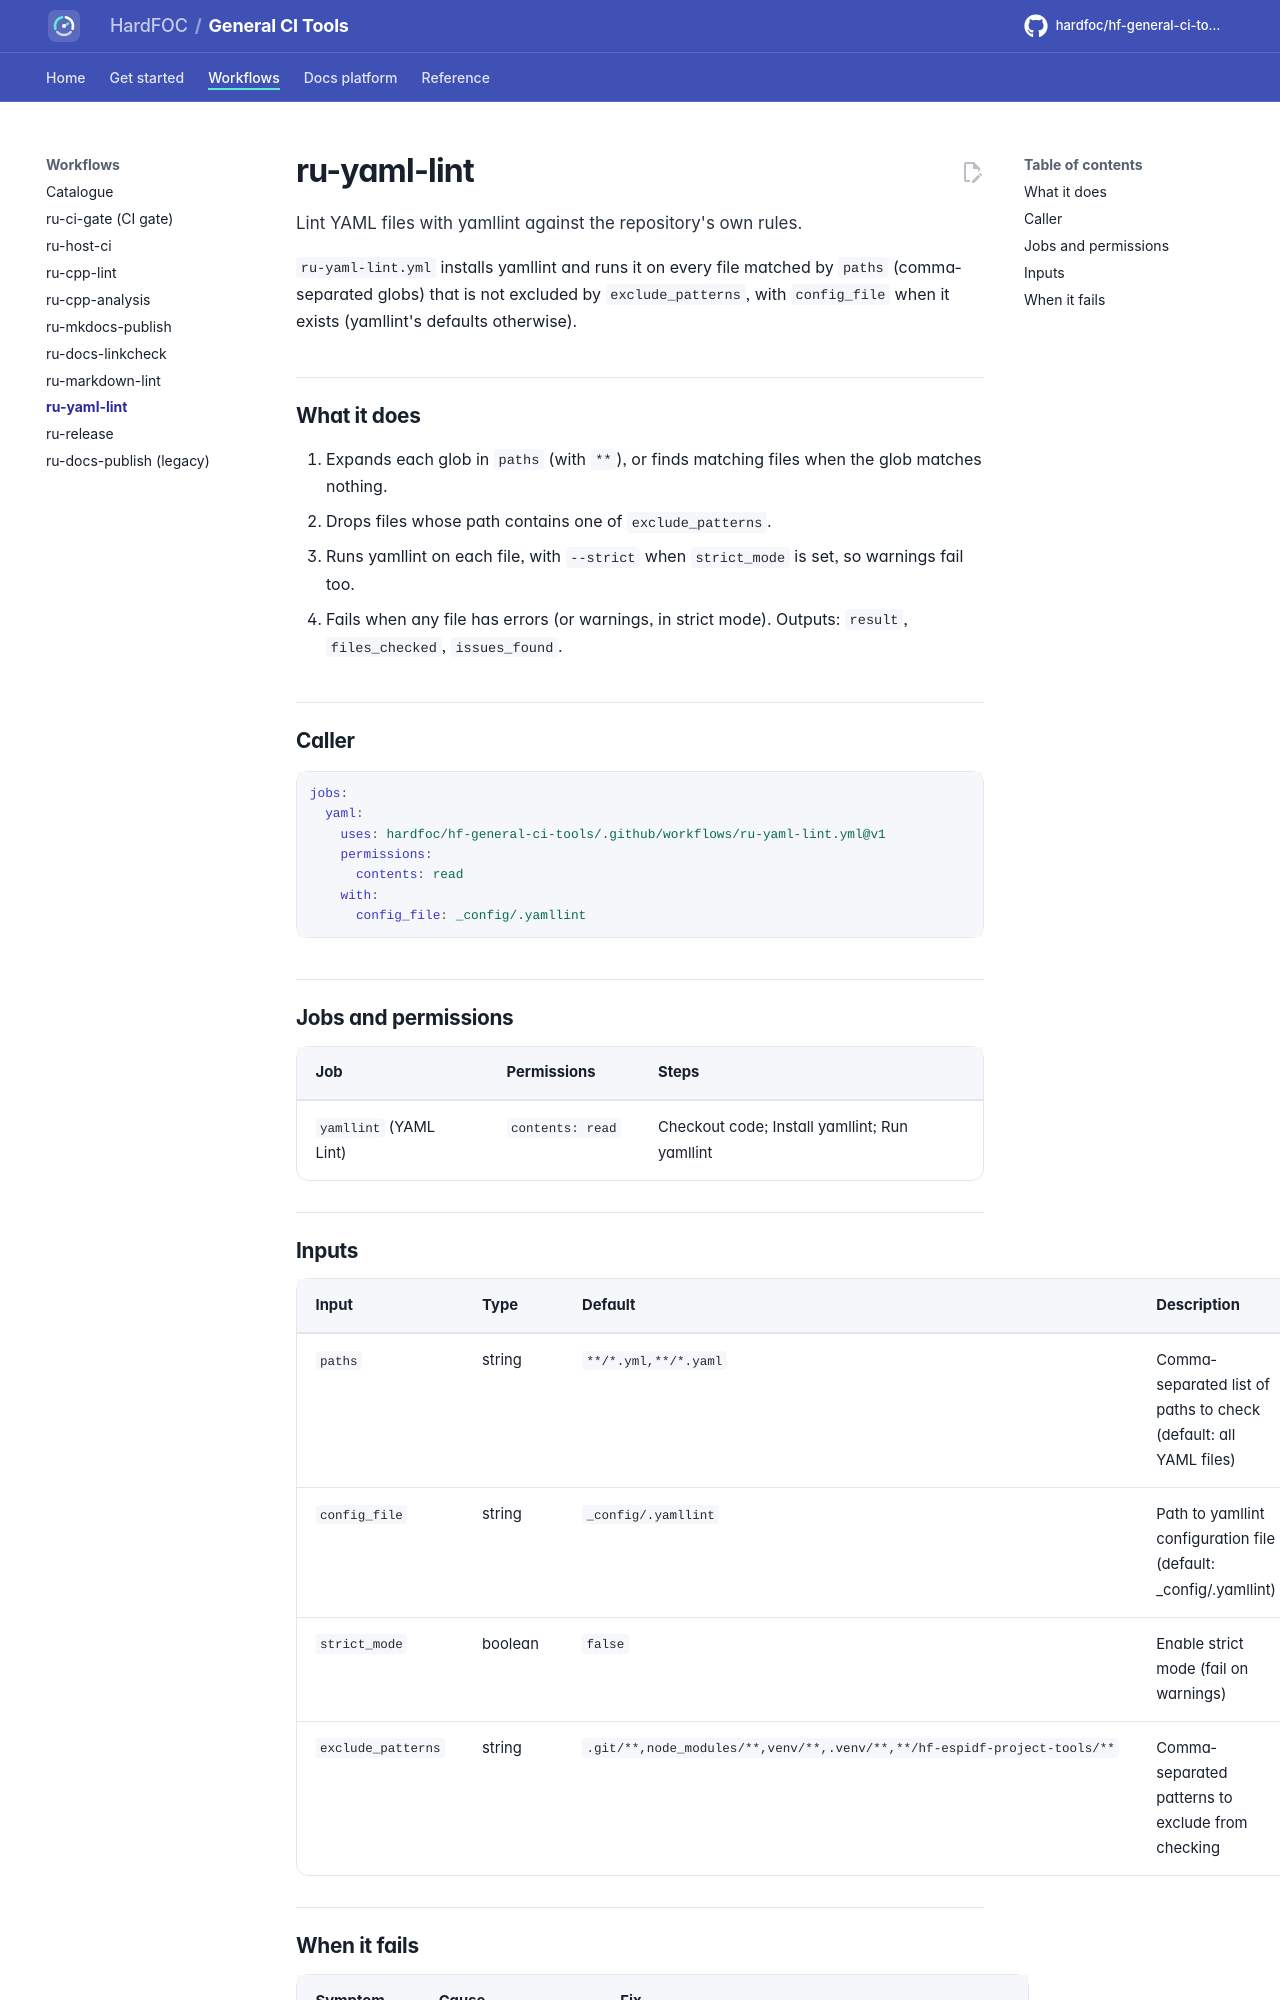

repository: hardfoc/hf-general-ci-tools · page: dev/ru-yaml-lint/index.html · generator: mkdocs

# ru-yaml-lint

Lint YAML files with yamllint against the repository's own rules.

`ru-yaml-lint.yml` installs yamllint and runs it on every file matched by `paths` (comma-separated globs) that is
not excluded by `exclude_patterns`, with `config_file` when it exists (yamllint's defaults otherwise).

## What it does

1. Expands each glob in `paths` (with `**`), or finds matching files when the glob matches nothing.
2. Drops files whose path contains one of `exclude_patterns`.
3. Runs yamllint on each file, with `--strict` when `strict_mode` is set, so warnings fail too.
4. Fails when any file has errors (or warnings, in strict mode). Outputs: `result`, `files_checked`,
   `issues_found`.

## Caller

```yaml
jobs:
  yaml:
    uses: hardfoc/hf-general-ci-tools/.github/workflows/ru-yaml-lint.yml@v1
    permissions:
      contents: read
    with:
      config_file: _config/.yamllint
```

## Jobs and permissions

<!-- generated: jobs-ru-yaml-lint -->
| Job | Permissions | Steps |
| --- | --- | --- |
| `yamllint` (YAML Lint) | `contents: read` | Checkout code; Install yamllint; Run yamllint |
<!-- /generated -->
